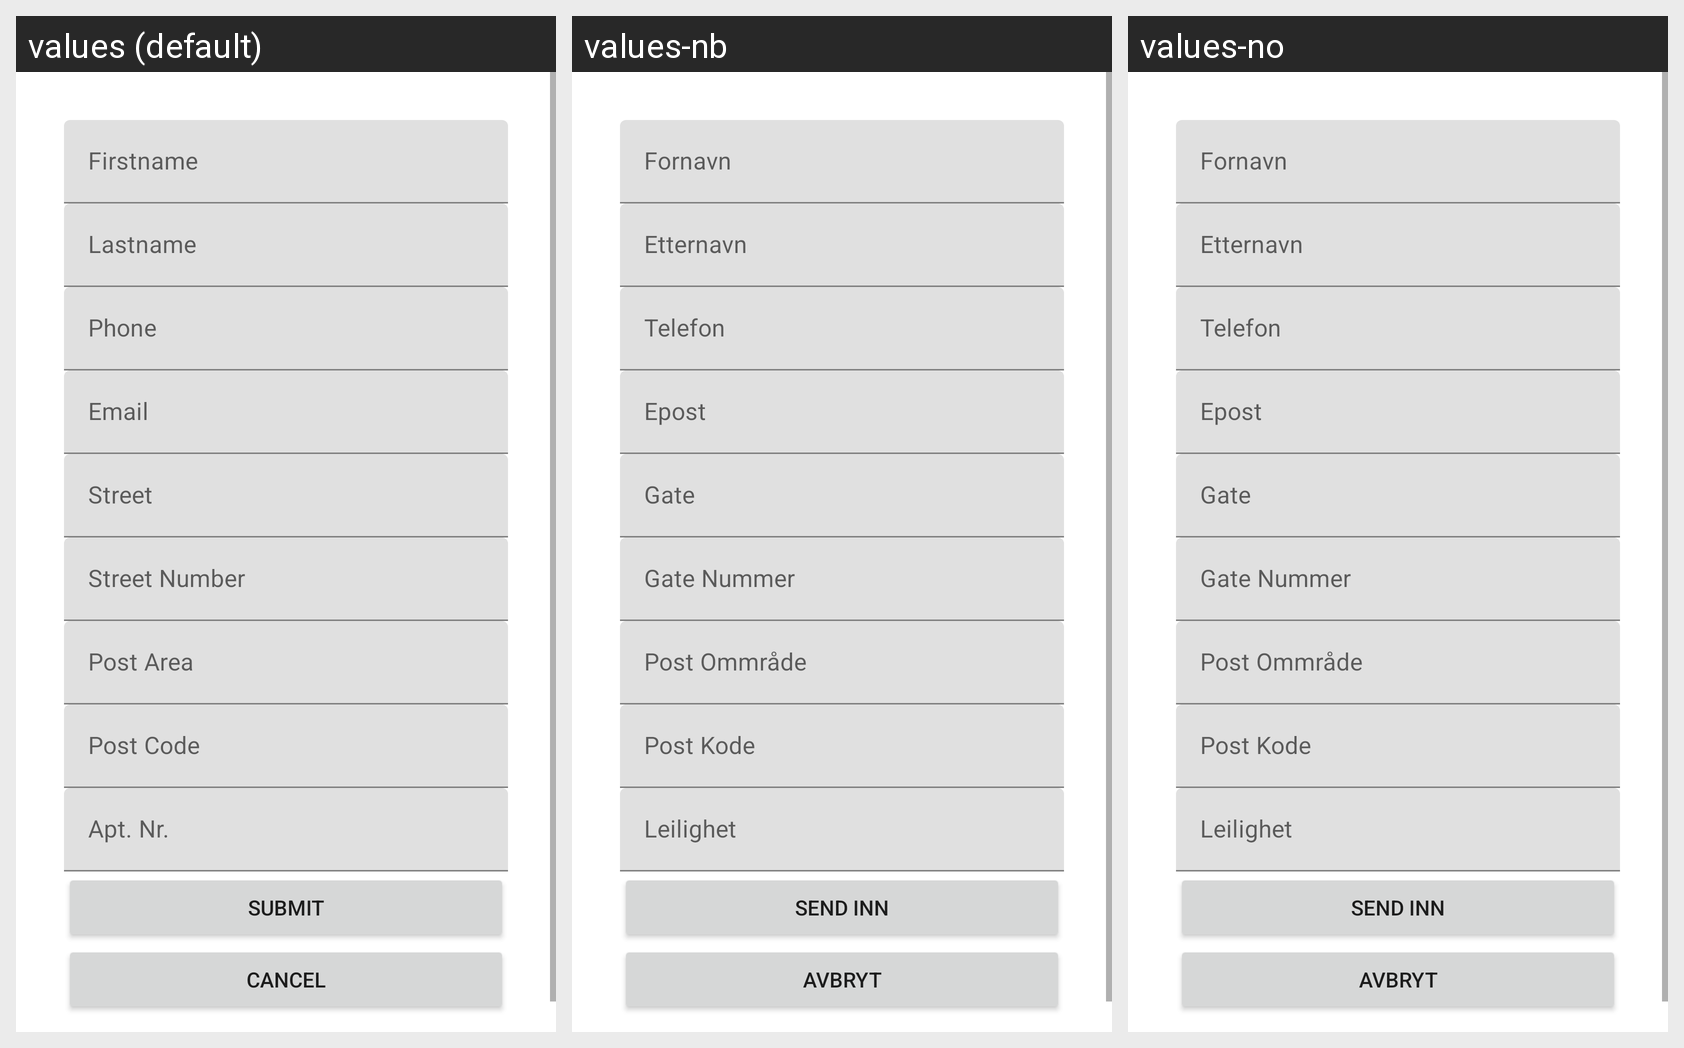

This grid shows one Android layout under several languages. Give, for every string resource on the screen, its name, the default text and each shown locale's text.
Android screen res/layout/fragment_edit_employee.xml rendered under 3 locales, left to right: values (default), values-nb, values-no. Device: Nexus 5 (rendered at 1080×1920; each locale shown at half size, 540×960, under a caption strip naming it); theme Theme.CrmWebAppAndroid.
Strings drawn on this screen, with the default value and each locale's value (text and hints the layout hard-codes, and strings that could not be matched under every locale, appear in the picture but are not listed):

hintFirstName
  values: Firstname
  values-nb: Fornavn
  values-no: Fornavn

hintLastName
  values: Lastname
  values-nb: Etternavn
  values-no: Etternavn

hintPhone
  values: Phone
  values-nb: Telefon
  values-no: Telefon

hintEmail
  values: Email
  values-nb: Epost
  values-no: Epost

hintStreet
  values: Street
  values-nb: Gate
  values-no: Gate

hint_street_number
  values: Street Number
  values-nb: Gate Nummer
  values-no: Gate Nummer

hintPostArea
  values: Post Area
  values-nb: Post Ommråde
  values-no: Post Ommråde

hintPostCode
  values: Post Code
  values-nb: Post Kode
  values-no: Post Kode

hintApartment
  values: Apt. Nr.
  values-nb: Leilighet
  values-no: Leilighet

btnSubmit
  values: Submit
  values-nb: Send Inn
  values-no: Send Inn

btnCancel
  values: Cancel
  values-nb: Avbryt
  values-no: Avbryt
